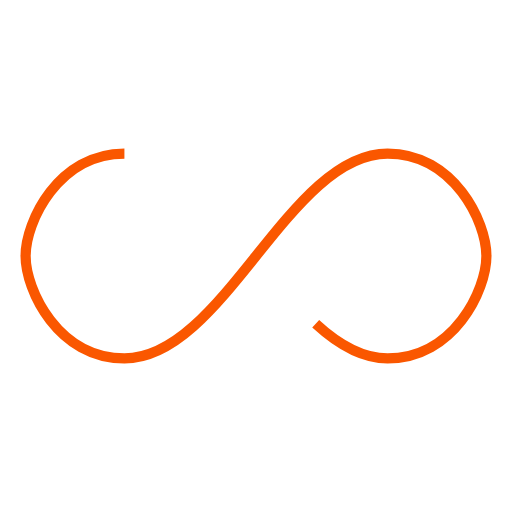
t = 0.00 s
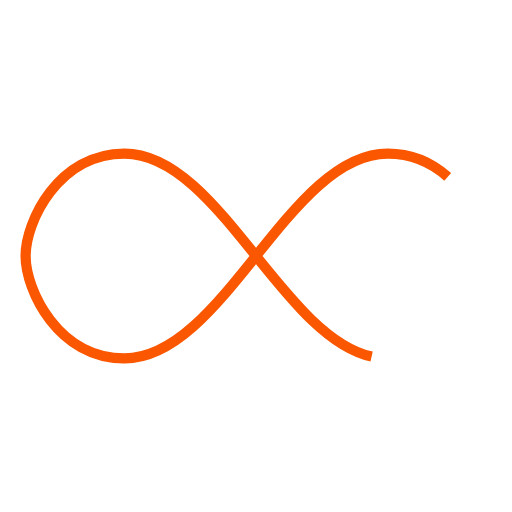
t = 0.25 s
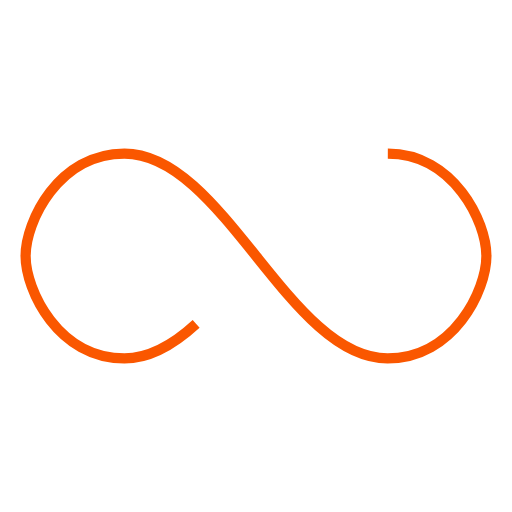
t = 0.50 s
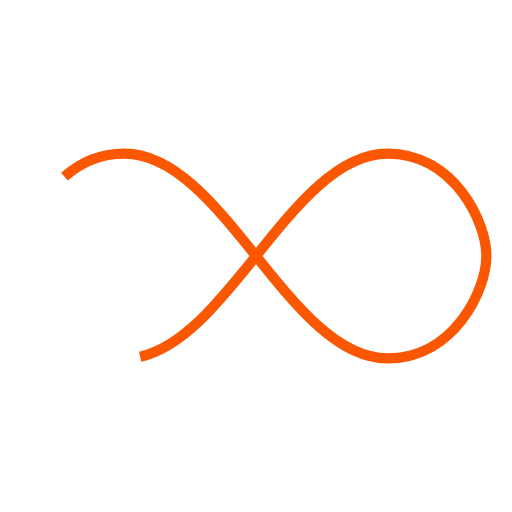
t = 0.75 s

The animated SVG that drew these frames (rendered in a browser with its animation timeline set to each time). Animation: 1 SMIL element (animate=1); one cycle of 1.00 s, repeats indefinitely.

<svg xmlns="http://www.w3.org/2000/svg" width="100px" height="100px" viewBox="0 0 100 100" preserveAspectRatio="xMidYMid"><path fill="none" d="M24.3,30C11.4,30,5,43.3,5,50s6.4,20,19.3,20c19.3,0,32.1-40,51.4-40 C88.6,30,95,43.3,95,50s-6.4,20-19.3,20C56.4,70,43.6,30,24.3,30z" stroke="#fa5700" stroke-width="2" stroke-dasharray="205.271142578125 51.317785644531256"><animate attributeName="stroke-dashoffset" calcMode="linear" values="0;256.58892822265625" keyTimes="0;1" dur="1" begin="0s" repeatCount="indefinite"/></path></svg>